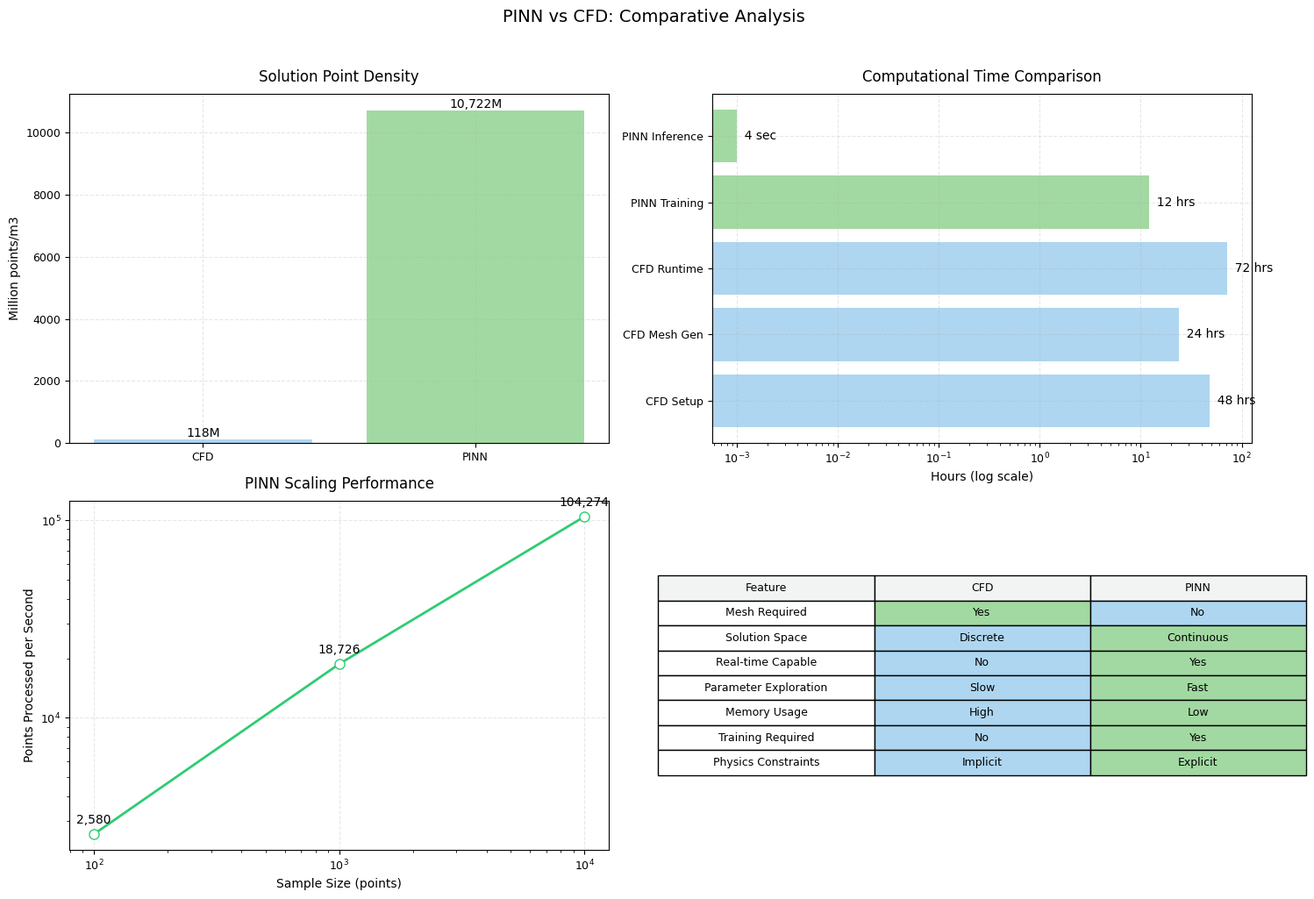

Recreate this plot in Python.
import matplotlib.pyplot as plt
import numpy as np
import os

def create_summary_visualization():
    """Create a summary visualization of PINN advantages over CFD"""
    # Use a simple style that's guaranteed to be available
    plt.style.use('default')
    
    # Set figure-wide parameters
    plt.rcParams.update({
        'font.size': 10,
        'axes.titlesize': 12,
        'axes.labelsize': 10,
        'xtick.labelsize': 9,
        'ytick.labelsize': 9,
        'figure.figsize': (15, 10),
        'figure.dpi': 100,
    })
    
    fig = plt.figure()
    
    # 1. Solution Density Comparison (Bar Plot)
    ax1 = plt.subplot(221)
    densities = [118, 10721.5]  # In millions points/m3
    labels = ['CFD', 'PINN']
    colors = ['#AED6F1', '#A2D9A2']  # Softer blue and green
    ax1.bar(labels, densities, color=colors)
    ax1.set_title('Solution Point Density', pad=10)
    ax1.set_ylabel('Million points/m3')
    # Add value labels on bars
    for i, v in enumerate(densities):
        ax1.text(i, v, f'{v:,.0f}M', ha='center', va='bottom')
    ax1.grid(True, linestyle='--', alpha=0.3)
    
    # 2. Computational Time Comparison (Log Scale)
    ax2 = plt.subplot(222)
    methods = ['CFD Setup', 'CFD Mesh Gen', 'CFD Runtime', 'PINN Training', 'PINN Inference']
    times = [48, 24, 72, 12, 0.001]  # Times in hours
    colors = ['#AED6F1']*3 + ['#A2D9A2']*2
    bars = ax2.barh(methods, times, color=colors)
    ax2.set_title('Computational Time Comparison', pad=10)
    ax2.set_xscale('log')
    ax2.set_xlabel('Hours (log scale)')
    ax2.grid(True, linestyle='--', alpha=0.3)
    # Add value labels
    for i, bar in enumerate(bars):
        width = bar.get_width()
        if times[i] < 1:
            label = f'{times[i]*3600:.0f} sec'
        else:
            label = f'{times[i]:.0f} hrs'
        ax2.text(width, bar.get_y() + bar.get_height()/2, 
                f'  {label}', va='center')
    
    # 3. Scaling Performance (Line Plot)
    ax3 = plt.subplot(223)
    points = [100, 1000, 10000]
    throughput = [2580, 18726, 104274]  # Points per second
    ax3.plot(points, throughput, '-o', color='#2ECC71', linewidth=2, 
             markersize=8, markerfacecolor='white')
    ax3.set_title('PINN Scaling Performance', pad=10)
    ax3.set_xlabel('Sample Size (points)')
    ax3.set_ylabel('Points Processed per Second')
    ax3.set_xscale('log')
    ax3.set_yscale('log')
    ax3.grid(True, linestyle='--', alpha=0.3)
    # Add value labels
    for x, y in zip(points, throughput):
        ax3.text(x, y*1.1, f'{y:,.0f}', ha='center', va='bottom')
    
    # 4. Feature Comparison (Table)
    ax4 = plt.subplot(224)
    ax4.axis('off')
    features = [
        ['Feature', 'CFD', 'PINN'],
        ['Mesh Required', 'Yes', 'No'],
        ['Solution Space', 'Discrete', 'Continuous'],
        ['Real-time Capable', 'No', 'Yes'],
        ['Parameter Exploration', 'Slow', 'Fast'],
        ['Memory Usage', 'High', 'Low'],
        ['Training Required', 'No', 'Yes'],
        ['Physics Constraints', 'Implicit', 'Explicit']
    ]
    table = ax4.table(cellText=features, loc='center', cellLoc='center')
    table.auto_set_font_size(False)
    table.set_fontsize(9)
    table.scale(1.2, 1.5)
    
    # Color the header and cells
    for i in range(len(features)):
        for j in range(len(features[0])):
            cell = table._cells[(i, j)]
            if i == 0:  # Header
                cell.set_facecolor('#F2F4F4')
            elif j > 0:  # Values
                if features[i][j] in ['Yes', 'Continuous', 'Fast', 'Low', 'Explicit']:
                    cell.set_facecolor('#A2D9A2')  # Soft green
                elif features[i][j] in ['No', 'Discrete', 'Slow', 'High', 'Implicit']:
                    cell.set_facecolor('#AED6F1')  # Soft blue
    
    plt.suptitle('PINN vs CFD: Comparative Analysis', fontsize=14, y=1.02)
    plt.tight_layout()
    
    # Ensure the output directory exists
    os.makedirs('figures/pinn_analysis', exist_ok=True)
    
    try:
        # Save the visualization
        output_path = 'figures/pinn_analysis/pinn_advantages_summary.png'
        plt.savefig(output_path, dpi=300, bbox_inches='tight')
        print(f"Successfully saved visualization to {output_path}")
    except Exception as e:
        print(f"Error saving visualization: {str(e)}")
    finally:
        plt.close()

if __name__ == "__main__":
    print("Creating PINN vs CFD comparative analysis visualization...")
    try:
        create_summary_visualization()
    except Exception as e:
        print(f"Error creating visualization: {str(e)}")
